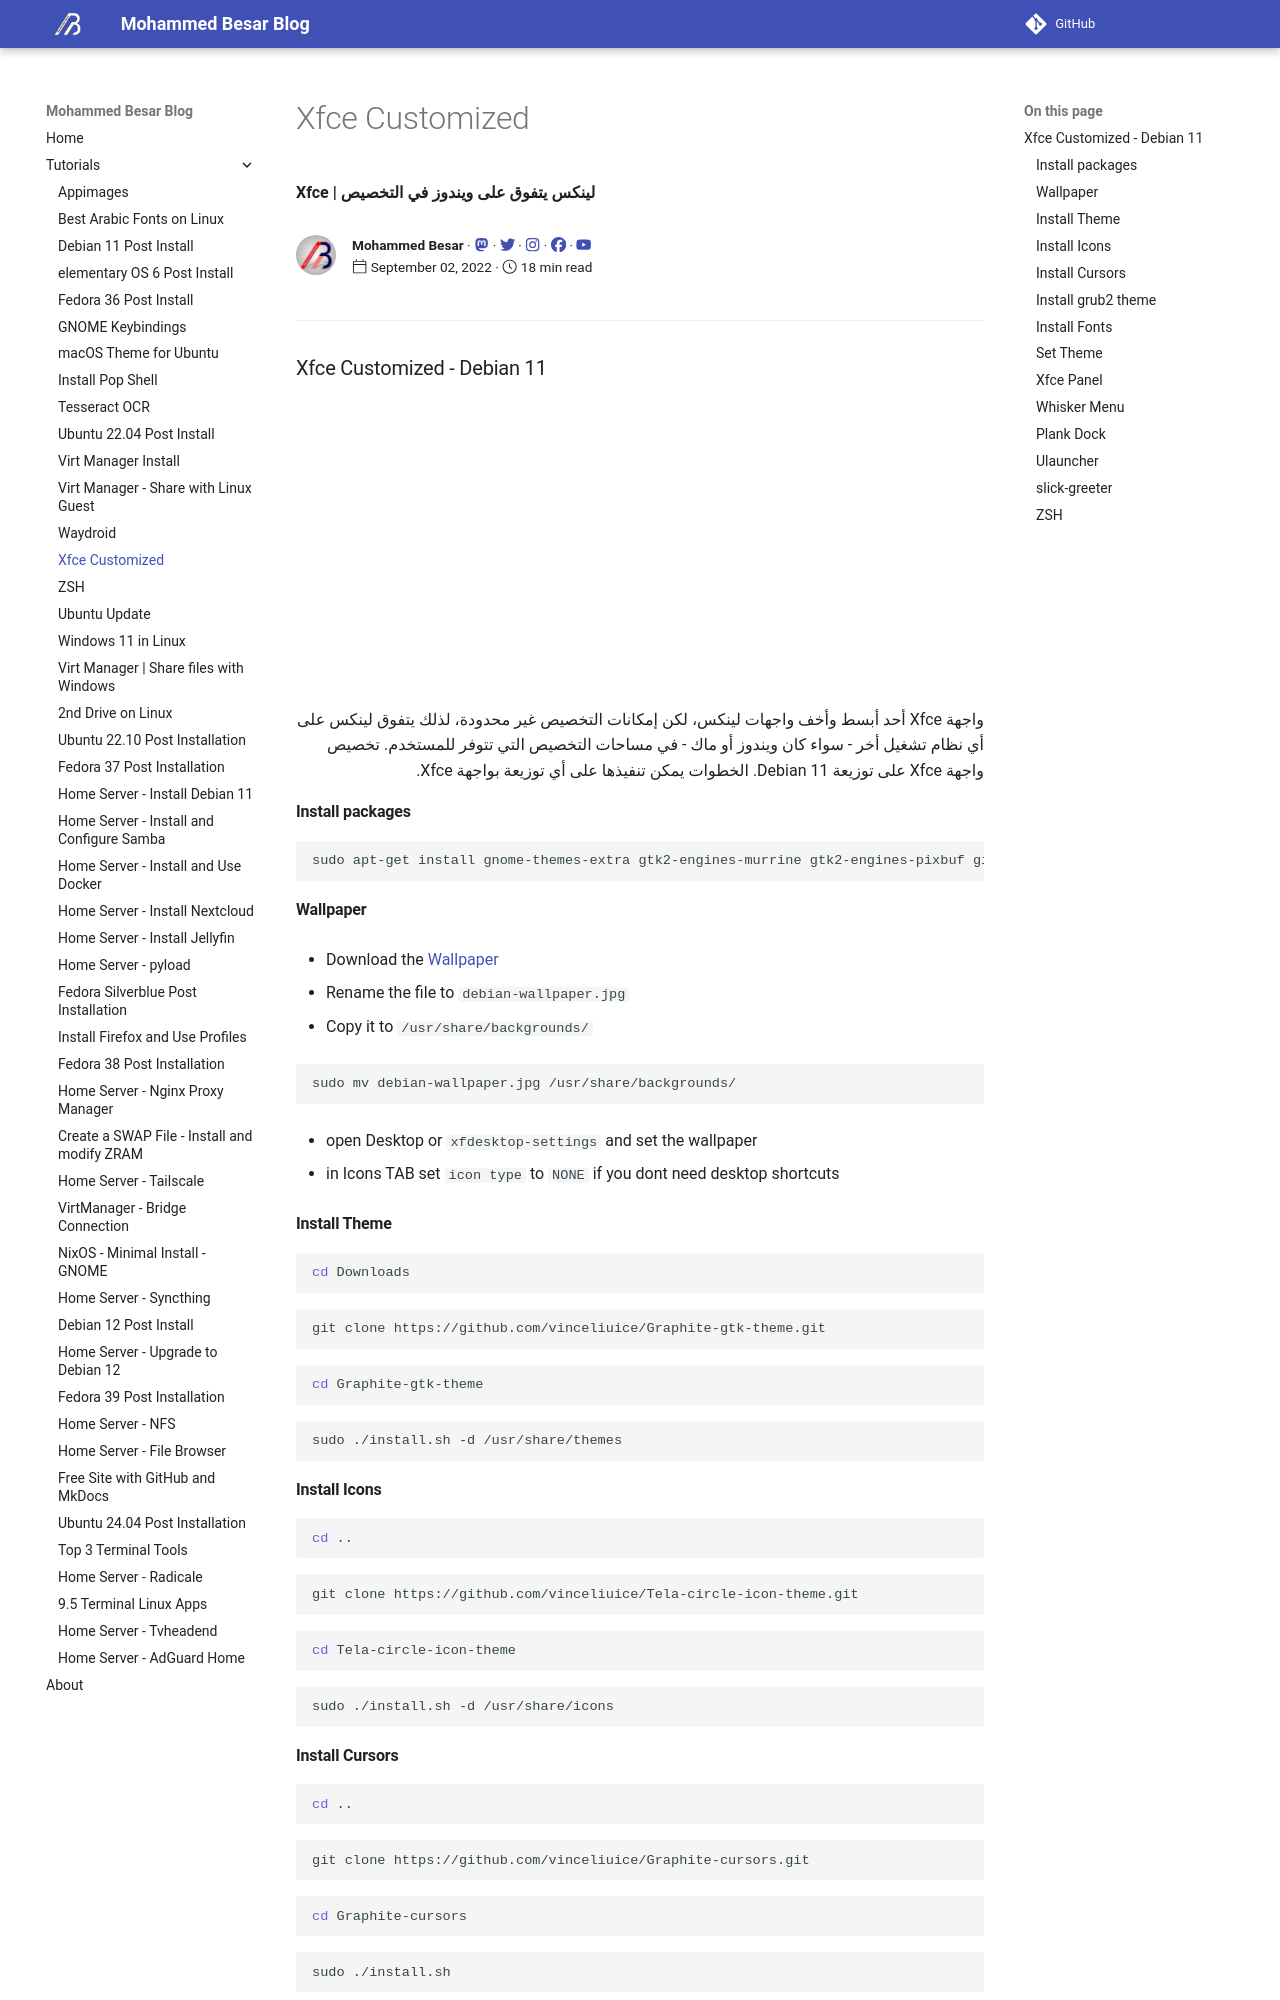

repository: mmBesar/mmbesar.github.io · page: Tutorials/Xfce-Customized-Debian-11/index.html · generator: mkdocs

---
template: blog_post.html
title: Xfce Customized
description: Xfce | لينكس يتفوق على ويندوز في التخصيص
date: 2022-09-02
---

# Xfce Customized - Debian 11

![type:video](https://www.youtube.com/embed/3yAQ1L60o6A)

<div dir="rtl">
واجهة Xfce أحد أبسط وأخف واجهات لينكس، لكن إمكانات التخصيص غير محدودة، لذلك يتفوق لينكس على أي نظام تشغيل أخر - سواء كان ويندوز أو ماك - في مساحات التخصيص التي تتوفر للمستخدم.
تخصيص واجهة Xfce على توزيعة Debian 11. الخطوات يمكن تنفيذها على أي توزيعة بواجهة Xfce.
</div>

<p hidden>#more</p>

## Install packages

```sh
sudo apt-get install gnome-themes-extra gtk2-engines-murrine gtk2-engines-pixbuf git wget
```

## Wallpaper

- Download the [Wallpaper](https://www.wallpaperflare.com/debian-linux-mountains-river-forest-nature-wallpaper-ypoud)

- Rename the file to `debian-wallpaper.jpg`

- Copy it to `/usr/share/backgrounds/`

```sh
sudo mv debian-wallpaper.jpg /usr/share/backgrounds/
```

- open Desktop or `xfdesktop-settings` and set the wallpaper

- in Icons TAB set `icon type` to `NONE` if you dont need desktop shortcuts

## Install Theme

```sh
cd Downloads
```

```sh
git clone https://github.com/vinceliuice/Graphite-gtk-theme.git
```

```sh
cd Graphite-gtk-theme
```

```sh
sudo ./install.sh -d /usr/share/themes
```

## Install Icons

```sh
cd ..
```

```sh
git clone https://github.com/vinceliuice/Tela-circle-icon-theme.git
```

```sh
cd Tela-circle-icon-theme
```

```sh
sudo ./install.sh -d /usr/share/icons
```

## Install Cursors

```sh
cd ..
```

```sh
git clone https://github.com/vinceliuice/Graphite-cursors.git
```

```sh
cd Graphite-cursors
```

```sh
sudo ./install.sh
```

## Install grub2 theme

```
cd ../Graphite-gtk-theme/other/grub2
```

```sh
sudo ./install.sh
```
